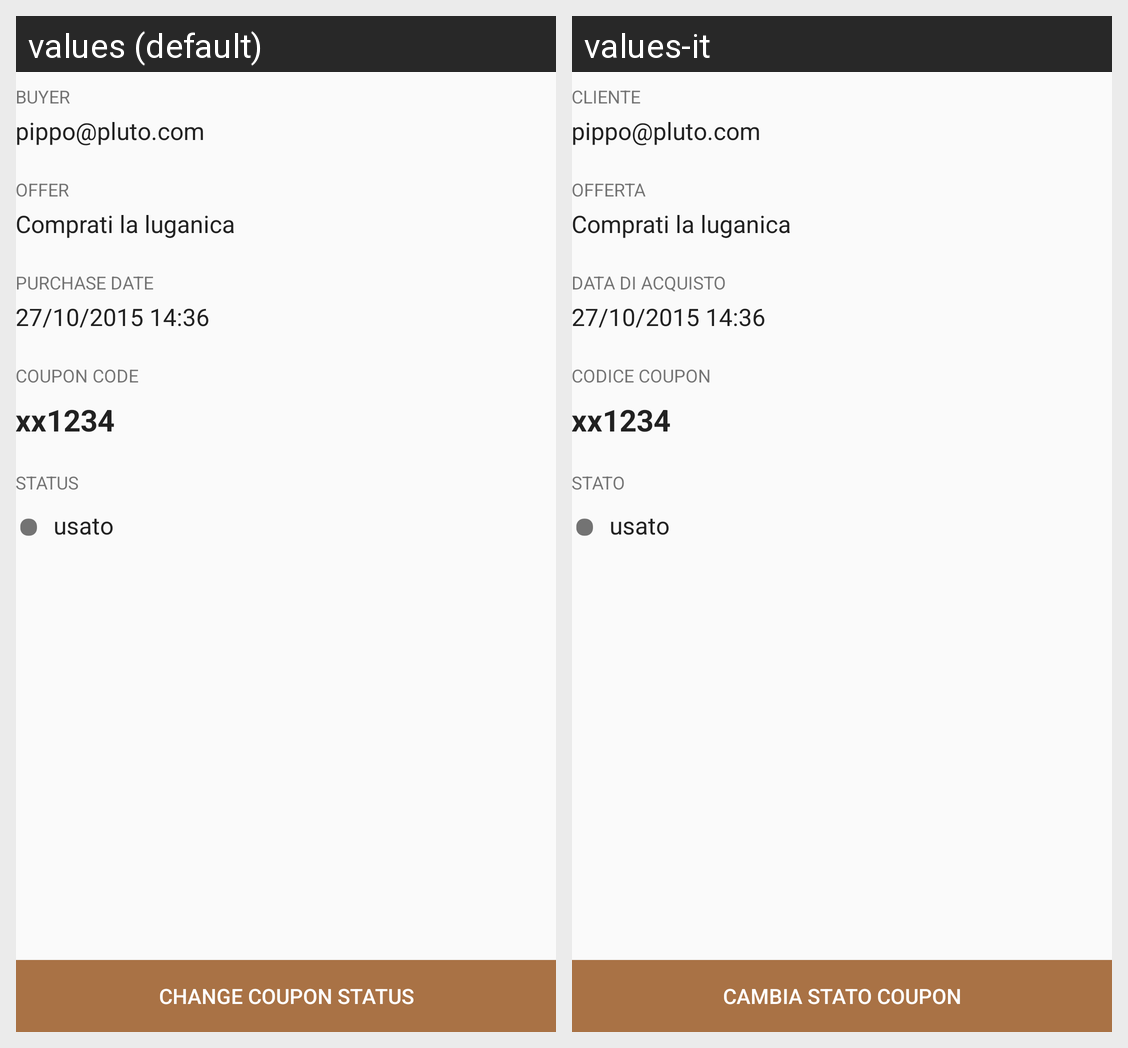

The same Android screen rendered under two of its app's locales, left to right. List the strings drawn on it with the default value and each locale's translation.
Android screen res/layout/activity_order_details.xml rendered under 2 locales, left to right: values (default), values-it. Device: Nexus 5 (rendered at 1080×1920; each locale shown at half size, 540×960, under a caption strip naming it); theme AppTheme.
Strings drawn on this screen, with the default value and each locale's value (text and hints the layout hard-codes, and strings that could not be matched under every locale, appear in the picture but are not listed):

buyer
  values: Buyer
  values-it: Cliente

offer
  values: Offer
  values-it: offerta

purchase_date_label
  values: Purchase date
  values-it: Data di acquisto

coupon_code
  values: Coupon code
  values-it: Codice coupon

order_status
  values: Status
  values-it: Stato

burn_coupon
  values: Change coupon status
  values-it: Cambia stato coupon
